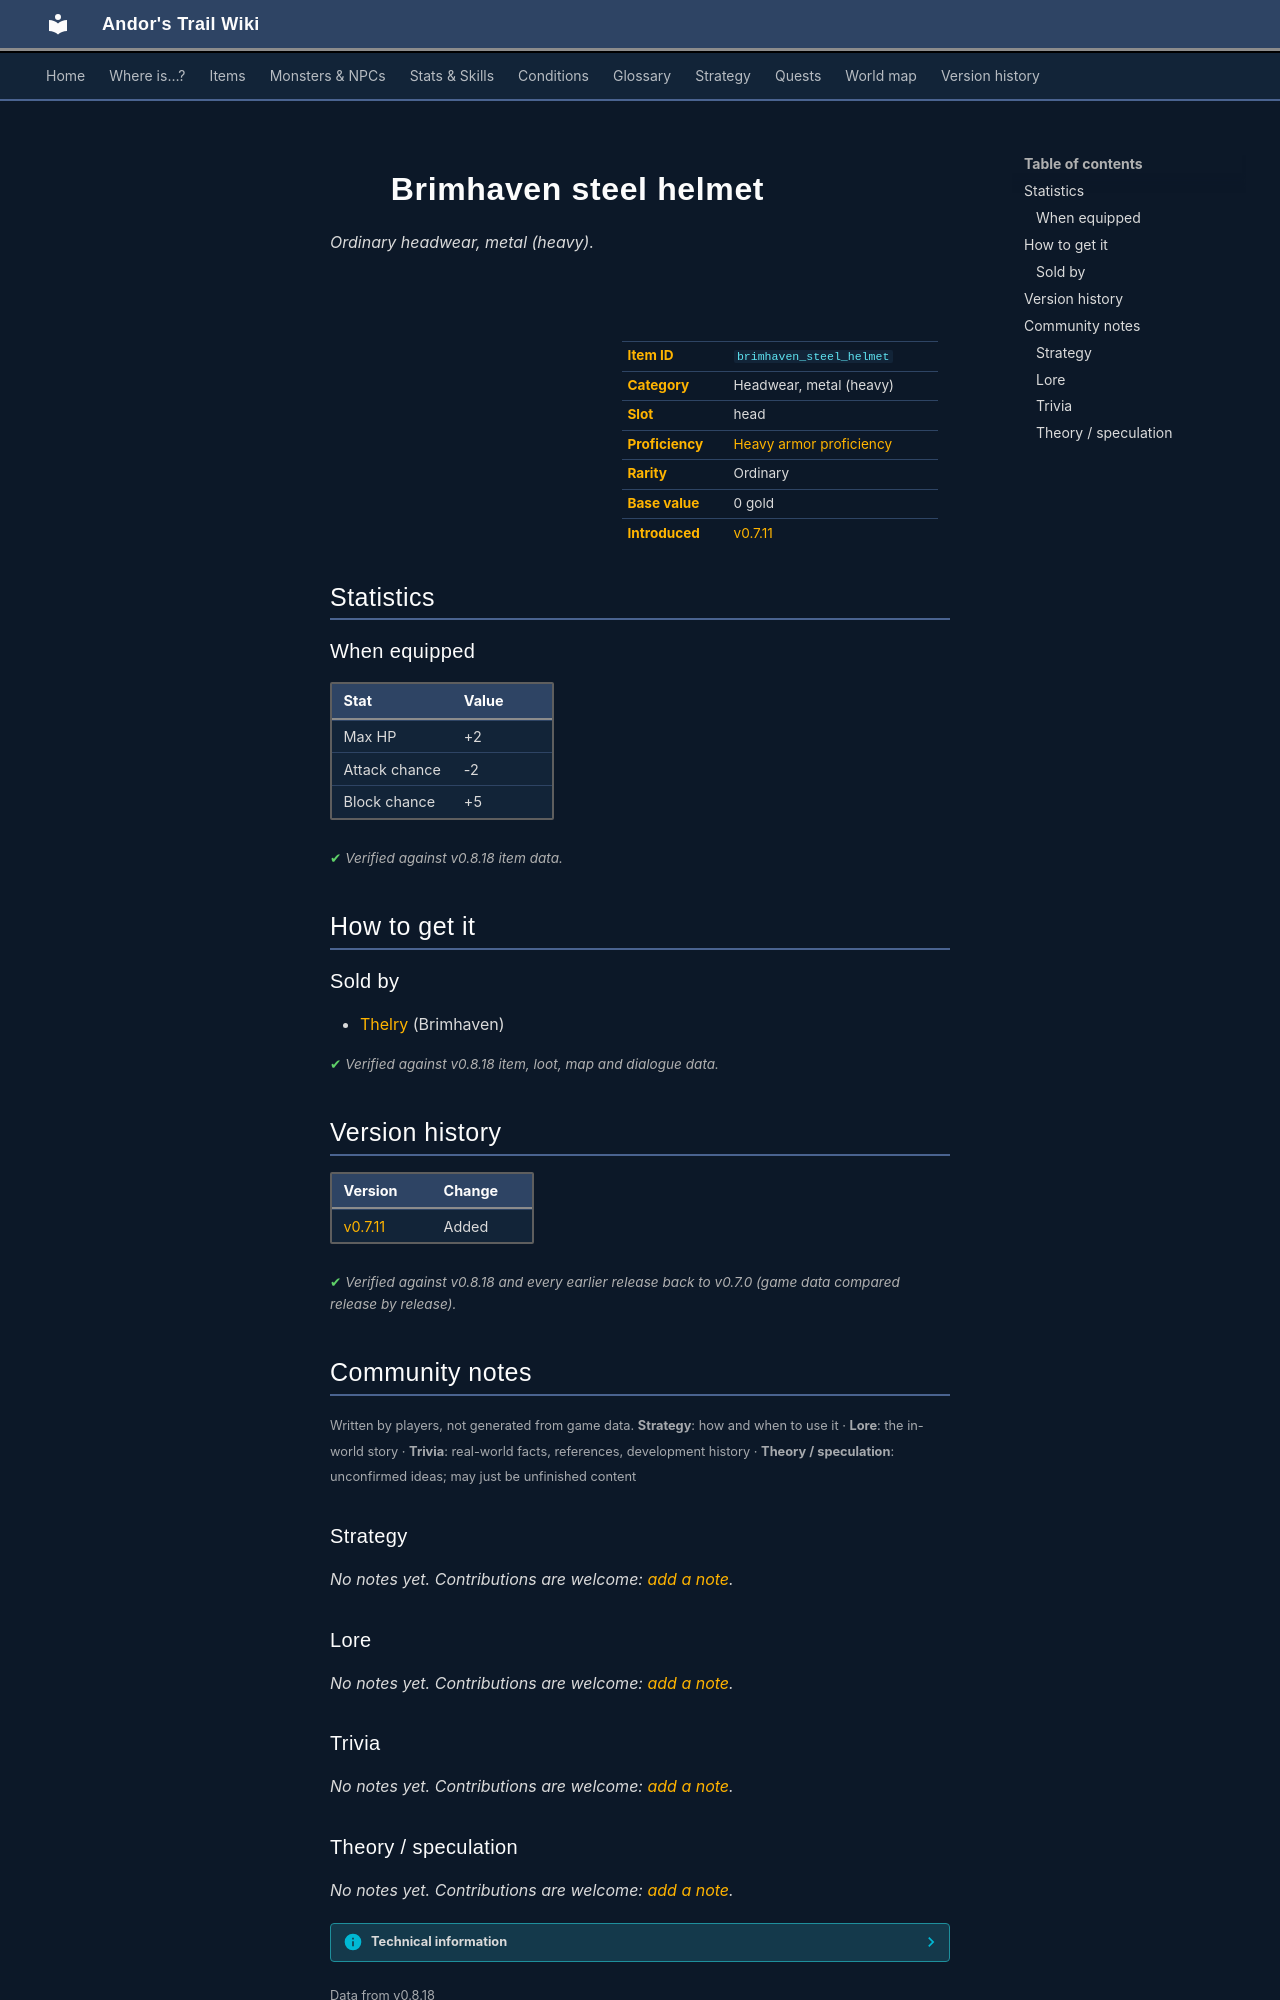

repository: asdfghjkl628/Andor-s-Trail-Wikiiii · page: items/brimhaven_steel_helmet/index.html · generator: mkdocs

---
description: "Brimhaven steel helmet is a ordinary headwear, metal (heavy) in Andor's Trail (Max HP +2, Attack chance -2, Block chance +5). How to get it: shops."
---

# ![](../assets/icons/items/items_armours_25.png){ .sprite } Brimhaven steel helmet

*Ordinary headwear, metal (heavy).*

<div class="infobox" markdown>

<p class="ib-img"><img class="sprite" src="../../assets/icons/items/items_armours_25.png" alt=""></p>

| | |
|---|---|
| **Item ID** | `brimhaven_steel_helmet` |
| **Category** | Headwear, metal (heavy) |
| **Slot** | head |
| **Proficiency** | [Heavy armor proficiency](../skills/armorProficiencyHeavy.md) |
| **Rarity** | Ordinary |
| **Base value** | 0 gold |
| **Introduced** | [v0.7.11](../versions/0.7.11.md) |

</div>

## Statistics

### When equipped

| Stat | Value |
|---|---|
| Max HP | +2 |
| Attack chance | -2 |
| Block chance | +5 |

<p class="verified">Verified against v0.8.18 item data.</p>

## How to get it

### Sold by

- [Thelry](../monsters/thelry.md) (Brimhaven)


<p class="verified">Verified against v0.8.18 item, loot, map and dialogue data.</p>


## Version history

| Version | Change |
|---|---|
| [v0.7.11](../versions/0.7.11.md) | Added |

<p class="verified">Verified against v0.8.18 and every earlier release back to v0.7.0 (game data compared release by release).</p>


## Community notes

<small>Written by players, not generated from game data. **Strategy**: how and when to use it · **Lore**: the in-world story · **Trivia**: real-world facts, references, development history · **Theory / speculation**: unconfirmed ideas; may just be unfinished content</small>

### Strategy

*No notes yet. Contributions are welcome: [add a note](https://github.com/asdfghjkl628/Andor-s-Trail-Wikiiii/new/main/notes/items?filename=brimhaven_steel_helmet.md&value=%23%23%20Strategy%0A%0A%3C%21--%20how%20and%20when%20to%20use%20it%20--%3E%0A%0A%23%23%20Lore%0A%0A%3C%21--%20the%20in-world%20story%20--%3E%0A%0A%23%23%20Trivia%0A%0A%3C%21--%20real-world%20facts%2C%20references%2C%20development%20history%20--%3E%0A%0A%23%23%20Theory%20/%20speculation%0A%0A%3C%21--%20unconfirmed%20ideas%3B%20may%20just%20be%20unfinished%20content%20--%3E%0A).*

### Lore

*No notes yet. Contributions are welcome: [add a note](https://github.com/asdfghjkl628/Andor-s-Trail-Wikiiii/new/main/notes/items?filename=brimhaven_steel_helmet.md&value=%23%23%20Strategy%0A%0A%3C%21--%20how%20and%20when%20to%20use%20it%20--%3E%0A%0A%23%23%20Lore%0A%0A%3C%21--%20the%20in-world%20story%20--%3E%0A%0A%23%23%20Trivia%0A%0A%3C%21--%20real-world%20facts%2C%20references%2C%20development%20history%20--%3E%0A%0A%23%23%20Theory%20/%20speculation%0A%0A%3C%21--%20unconfirmed%20ideas%3B%20may%20just%20be%20unfinished%20content%20--%3E%0A).*

### Trivia

*No notes yet. Contributions are welcome: [add a note](https://github.com/asdfghjkl628/Andor-s-Trail-Wikiiii/new/main/notes/items?filename=brimhaven_steel_helmet.md&value=%23%23%20Strategy%0A%0A%3C%21--%20how%20and%20when%20to%20use%20it%20--%3E%0A%0A%23%23%20Lore%0A%0A%3C%21--%20the%20in-world%20story%20--%3E%0A%0A%23%23%20Trivia%0A%0A%3C%21--%20real-world%20facts%2C%20references%2C%20development%20history%20--%3E%0A%0A%23%23%20Theory%20/%20speculation%0A%0A%3C%21--%20unconfirmed%20ideas%3B%20may%20just%20be%20unfinished%20content%20--%3E%0A).*
